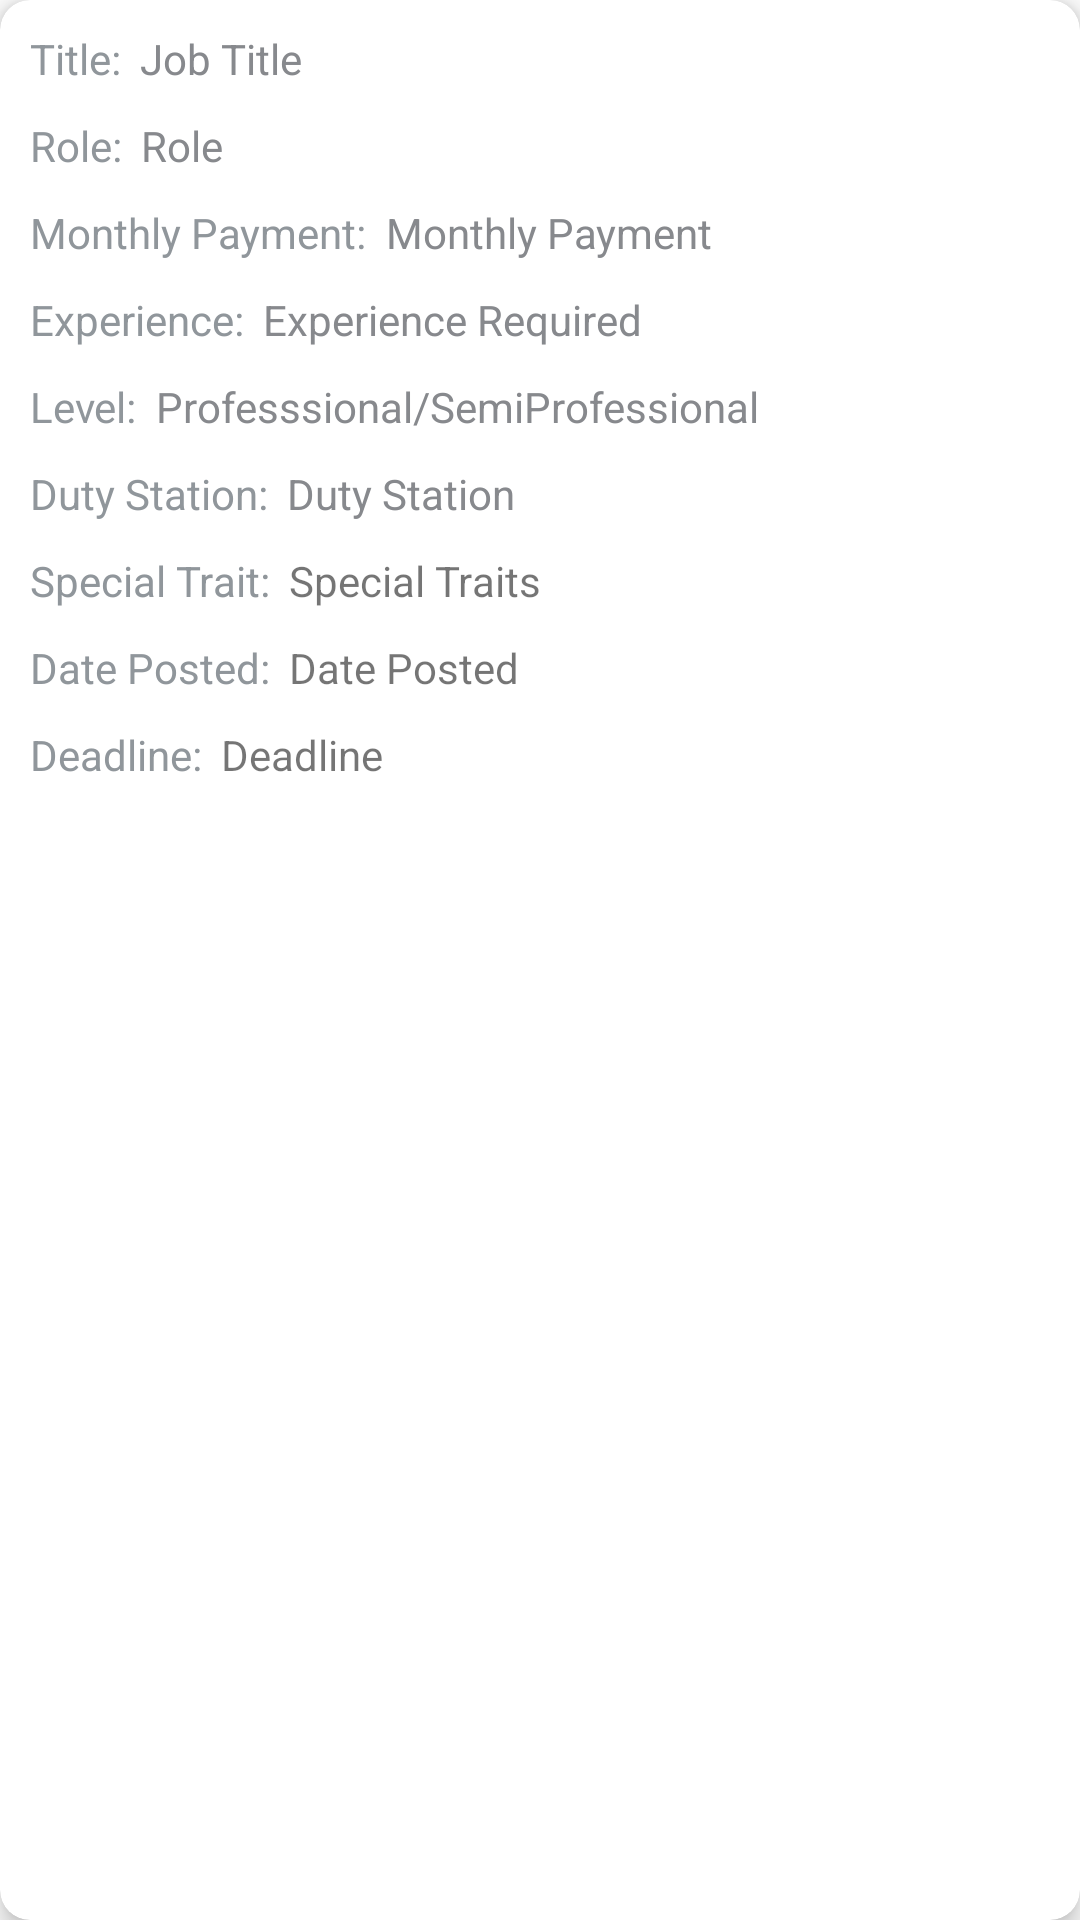

Android layout source for this screen:
<!-- AndroidManifest.xml: application theme Theme.VendorApp -->
<!-- res/layout/jobbrow.xml -->
<?xml version="1.0" encoding="utf-8"?>
<androidx.cardview.widget.CardView xmlns:android="http://schemas.android.com/apk/res/android"
    xmlns:app="http://schemas.android.com/apk/res-auto"
    android:id="@+id/parent"
    android:layout_width="match_parent"
    android:layout_height="wrap_content"
    android:layout_marginTop="4dp"
    android:elevation="5dp"
    android:orientation="vertical"
    android:padding="20dp"
    app:cardCornerRadius="10dp"
    app:cardElevation="5dp">

    <RelativeLayout
        android:layout_width="match_parent"
        android:layout_height="wrap_content"
        android:padding="10dp">

        <LinearLayout
            android:id="@+id/nameLinLayout"
            android:layout_width="match_parent"
            android:layout_height="wrap_content"
            android:orientation="horizontal">

            <TextView
                android:layout_width="wrap_content"
                android:layout_height="wrap_content"
                android:text="Title: "
                android:textColor="@color/grey" />

            <TextView
                android:id="@+id/txtTitle"
                android:layout_width="wrap_content"
                android:layout_height="wrap_content"
                android:layout_marginStart="3dp"
                android:layout_marginLeft="3dp"
                android:text="Job Title"
                android:textColor="@color/greyish" />
        </LinearLayout>

        <LinearLayout
            android:id="@+id/departmentLinLayout"
            android:layout_width="match_parent"
            android:layout_height="wrap_content"
            android:layout_below="@+id/nameLinLayout"
            android:layout_marginTop="10dp"
            android:orientation="horizontal">

            <TextView
                android:layout_width="wrap_content"
                android:layout_height="wrap_content"
                android:text="Role: "
                android:textColor="@color/grey" />

            <TextView
                android:id="@+id/txtDepartment"
                android:layout_width="wrap_content"
                android:layout_height="wrap_content"
                android:layout_marginStart="3dp"
                android:layout_marginLeft="3dp"
                android:text="Role"
                android:textColor="@color/greyish" />
        </LinearLayout>

        <LinearLayout
            android:id="@+id/initdateLinLayout"
            android:layout_width="match_parent"
            android:layout_height="wrap_content"
            android:layout_below="@+id/departmentLinLayout"
            android:layout_marginTop="10dp"
            android:orientation="horizontal">

            <TextView
                android:layout_width="wrap_content"
                android:layout_height="wrap_content"
                android:text="Monthly Payment: "
                android:textColor="@color/grey" />

            <TextView
                android:id="@+id/txtpayment"
                android:layout_width="wrap_content"
                android:layout_height="wrap_content"
                android:layout_marginStart="3dp"
                android:layout_marginLeft="3dp"
                android:text="Monthly Payment"
                android:textColor="@color/greyish" />
        </LinearLayout>

        <LinearLayout
            android:id="@+id/roiLinLayout"
            android:layout_width="match_parent"
            android:layout_height="wrap_content"
            android:layout_below="@+id/initdateLinLayout"
            android:layout_marginTop="10dp"
            android:orientation="horizontal">

            <TextView
                android:layout_width="wrap_content"
                android:layout_height="wrap_content"
                android:text="Experience: "
                android:textColor="@color/grey" />

            <TextView
                android:id="@+id/txtexperience"
                android:layout_width="wrap_content"
                android:layout_height="wrap_content"
                android:layout_marginStart="3dp"
                android:layout_marginLeft="3dp"
                android:text="Experience Required"
                android:textColor="@color/greyish" />
        </LinearLayout>

        <LinearLayout
            android:id="@+id/amountLinLayout"
            android:layout_width="match_parent"
            android:layout_height="wrap_content"
            android:layout_below="@+id/roiLinLayout"
            android:layout_marginTop="10dp"
            android:orientation="horizontal">

            <TextView
                android:layout_width="wrap_content"
                android:layout_height="wrap_content"
                android:text="Level: "
                android:textColor="@color/grey" />

            <TextView
                android:id="@+id/txtjtype"
                android:layout_width="wrap_content"
                android:layout_height="wrap_content"
                android:layout_marginStart="3dp"
                android:layout_marginLeft="3dp"
                android:text="Professsional/SemiProfessional"
                android:textColor="@color/greyish" />
        </LinearLayout>

        <LinearLayout
            android:id="@+id/profitLinLayout"
            android:layout_width="match_parent"
            android:layout_height="wrap_content"
            android:layout_below="@+id/amountLinLayout"
            android:layout_marginTop="10dp"
            android:orientation="horizontal">

            <TextView
                android:layout_width="wrap_content"
                android:layout_height="wrap_content"
                android:text="Duty Station: "
                android:textColor="@color/grey" />

            <TextView
                android:id="@+id/txteduc"
                android:layout_width="wrap_content"
                android:layout_height="wrap_content"
                android:layout_marginStart="3dp"
                android:layout_marginLeft="3dp"
                android:text="Duty Station"
                android:textColor="@color/greyish" />
        </LinearLayout>

        <LinearLayout
            android:id="@+id/findateLinLayout"
            android:layout_width="match_parent"
            android:layout_height="wrap_content"
            android:layout_below="@+id/profitLinLayout"
            android:layout_marginTop="10dp"
            android:orientation="horizontal">

            <TextView
                android:layout_width="wrap_content"
                android:layout_height="wrap_content"
                android:text="Special Trait: "
                android:textColor="@color/grey" />

            <TextView
                android:id="@+id/txttrait"
                android:layout_width="wrap_content"
                android:layout_height="wrap_content"
                android:layout_marginStart="3dp"
                android:layout_marginLeft="3dp"
                android:text="Special Traits" />
        </LinearLayout>

        <LinearLayout
            android:id="@+id/datepostedLinLayout"
            android:layout_width="match_parent"
            android:layout_height="wrap_content"
            android:layout_below="@+id/findateLinLayout"
            android:layout_marginTop="10dp"
            android:orientation="horizontal">

            <TextView
                android:layout_width="wrap_content"
                android:layout_height="wrap_content"
                android:text="Date Posted: "
                android:textColor="@color/grey" />

            <TextView
                android:id="@+id/txtpostdate"
                android:layout_width="wrap_content"
                android:layout_height="wrap_content"
                android:layout_marginStart="3dp"
                android:layout_marginLeft="3dp"
                android:text="Date Posted" />
        </LinearLayout>

        <LinearLayout
            android:id="@+id/ageLinLayout"
            android:layout_width="match_parent"
            android:layout_height="wrap_content"
            android:layout_below="@+id/datepostedLinLayout"
            android:layout_marginTop="10dp"
            android:orientation="horizontal">

            <TextView
                android:layout_width="wrap_content"
                android:layout_height="wrap_content"
                android:text="Deadline: "
                android:textColor="@color/grey" />

            <TextView
                android:id="@+id/txtAge"
                android:layout_width="wrap_content"
                android:layout_height="wrap_content"
                android:layout_marginStart="3dp"
                android:layout_marginLeft="3dp"
                android:text="Deadline" />
        </LinearLayout>
    </RelativeLayout>

</androidx.cardview.widget.CardView>
<!-- resources referenced by this layout -->
<resources>
  <color name="grey">#90969b</color>
  <color name="greyish">#87898D</color>
  <style name="Theme.VendorApp" parent="Theme.MaterialComponents.DayNight.NoActionBar">
          
          <item name="colorPrimary">@color/lightblue</item>
          <item name="colorPrimaryVariant">@color/purple_700</item>
          <item name="colorOnPrimary">@color/white</item>
          
          <item name="colorSecondary">@color/teal_200</item>
          <item name="colorSecondaryVariant">@color/teal_700</item>
          <item name="colorOnSecondary">@color/black</item>
          
          <item name="android:statusBarColor" tools:targetApi="l">?attr/colorSecondaryVariant</item>
          
      </style>
  <color name="lightblue">#5DA8F3</color>
  <color name="purple_700">#FF3700B3</color>
  <color name="white">#FFFFFFFF</color>
  <color name="teal_200">#FF03DAC5</color>
  <color name="teal_700">#FF018786</color>
  <color name="black">#FF000000</color>
</resources>
